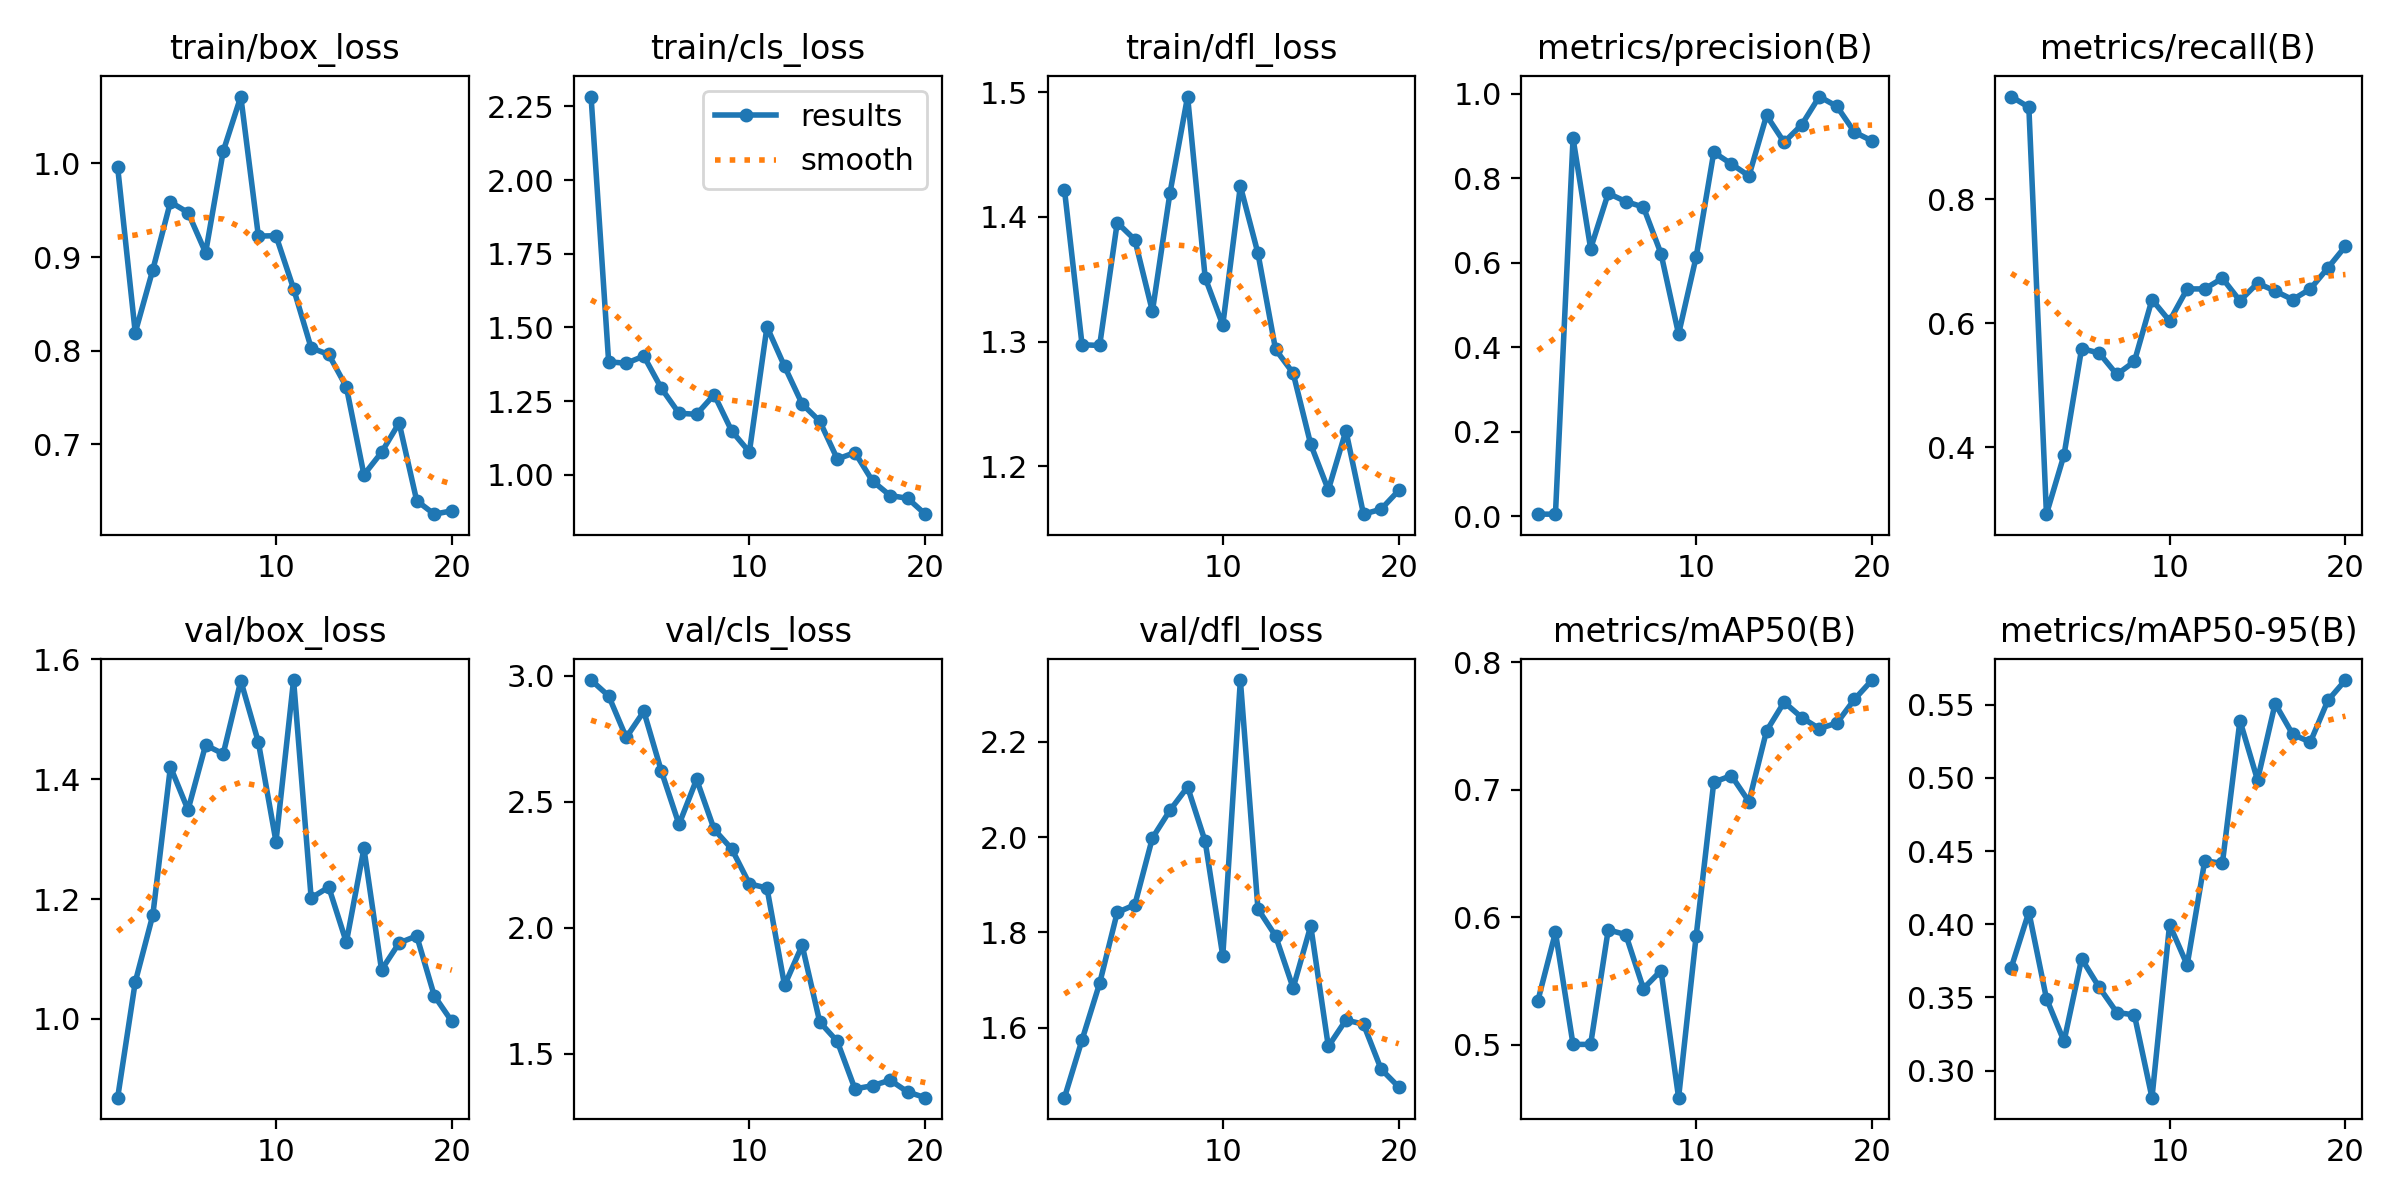

Source data for this figure (header and first rows):
epoch, time, train/box_loss, train/cls_loss, train/dfl_loss, metrics/precision(B), metrics/recall(B), metrics/mAP50(B), metrics/mAP50-95(B), val/box_loss, val/cls_loss, val/dfl_loss, lr/pg0, lr/pg1, lr/pg2
1, 58.95, 0.996, 2.283, 1.422, 0.00467, 0.9655, 0.5345, 0.3703, 0.8687, 2.983, 1.453, 0.00022, 0.00022, 0.00022
2, 115, 0.8193, 1.384, 1.298, 0.00458, 0.9483, 0.5881, 0.4084, 1.062, 2.92, 1.574, 0.0004372, 0.0004372, 0.0004372
3, 172, 0.8865, 1.379, 1.297, 0.8943, 0.2918, 0.5003, 0.3493, 1.174, 2.755, 1.693, 0.0006307, 0.0006307, 0.0006307
4, 243, 0.9587, 1.403, 1.395, 0.6334, 0.3873, 0.5004, 0.32, 1.421, 2.858, 1.842, 0.0008004, 0.0008004, 0.0008004
5, 334.5, 0.9475, 1.294, 1.382, 0.7642, 0.5589, 0.5902, 0.3764, 1.349, 2.62, 1.858, 0.0009464, 0.0009464, 0.0009464
6, 425.2, 0.9046, 1.209, 1.324, 0.7447, 0.5517, 0.5864, 0.3569, 1.457, 2.41, 1.998, 0.001069, 0.001069, 0.001069
7, 515.1, 1.013, 1.206, 1.419, 0.7317, 0.5171, 0.5441, 0.3397, 1.442, 2.588, 2.056, 0.001167, 0.001167, 0.001167
8, 606.2, 1.071, 1.272, 1.496, 0.6216, 0.5381, 0.5583, 0.3381, 1.564, 2.39, 2.105, 0.001242, 0.001242, 0.001242
9, 696.8, 0.9224, 1.149, 1.351, 0.4308, 0.6379, 0.4586, 0.2816, 1.462, 2.312, 1.991, 0.001208, 0.001208, 0.001208
10, 787.3, 0.9227, 1.078, 1.313, 0.614, 0.6035, 0.5855, 0.3997, 1.296, 2.174, 1.75, 0.001109, 0.001109, 0.001109
11, 877.6, 0.8661, 1.502, 1.425, 0.8614, 0.6552, 0.706, 0.3722, 1.566, 2.157, 2.33, 0.00101, 0.00101, 0.00101
12, 967.7, 0.8028, 1.368, 1.371, 0.8338, 0.6552, 0.7111, 0.4434, 1.202, 1.771, 1.849, 0.000911, 0.000911, 0.000911
13, 1058, 0.7958, 1.241, 1.294, 0.8055, 0.6724, 0.6907, 0.4415, 1.22, 1.93, 1.793, 0.000812, 0.000812, 0.000812
14, 1148, 0.7612, 1.182, 1.275, 0.9486, 0.636, 0.7462, 0.5391, 1.128, 1.626, 1.683, 0.000713, 0.000713, 0.000713
15, 1238, 0.6673, 1.054, 1.218, 0.8851, 0.6645, 0.7687, 0.4985, 1.285, 1.548, 1.813, 0.000614, 0.000614, 0.000614
16, 1316, 0.6912, 1.076, 1.181, 0.9265, 0.6518, 0.7567, 0.5507, 1.082, 1.36, 1.56, 0.000515, 0.000515, 0.000515
17, 1372, 0.7228, 0.9793, 1.229, 0.9933, 0.6379, 0.7479, 0.5297, 1.127, 1.373, 1.616, 0.000416, 0.000416, 0.000416
18, 1426, 0.6396, 0.9302, 1.162, 0.97, 0.6552, 0.7523, 0.5244, 1.139, 1.395, 1.607, 0.000317, 0.000317, 0.000317
19, 1475, 0.6252, 0.9206, 1.166, 0.909, 0.6891, 0.7709, 0.5529, 1.039, 1.348, 1.513, 0.000218, 0.000218, 0.000218
20, 1528, 0.6288, 0.8669, 1.181, 0.8883, 0.7241, 0.786, 0.5668, 0.9958, 1.325, 1.475, 0.000119, 0.000119, 0.000119
